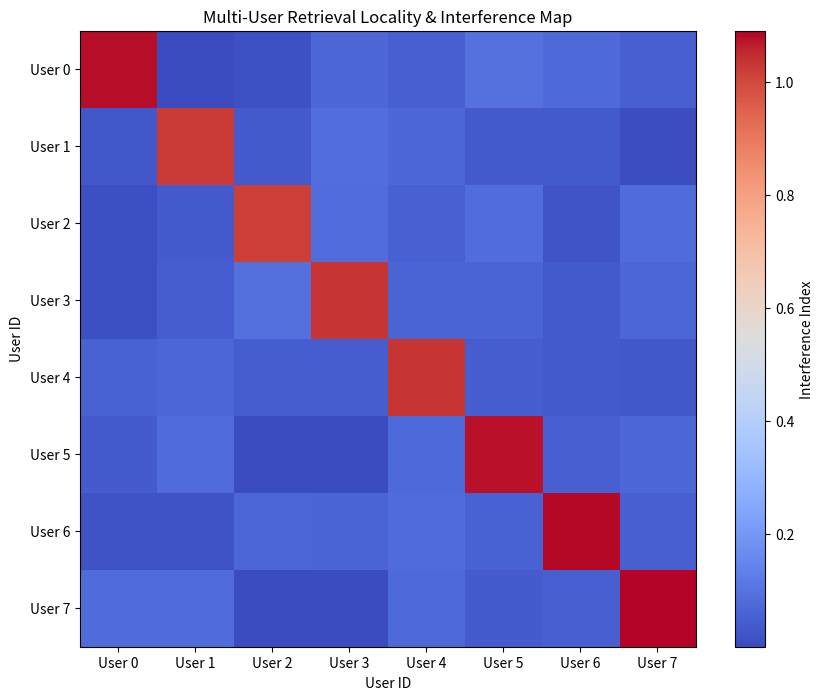

This figure's Python source: (Note: this script raises an exception after producing the figure.)
import matplotlib.pyplot as plt
import numpy as np

def plot_concurrency_locality_maps(locality_matrix, user_labels, save_path="reports/concurrency_locality.png"):
    """
    Visualizes memory locality and interference between concurrent users.
    """
    plt.figure(figsize=(10, 8))
    plt.imshow(locality_matrix, cmap="coolwarm")
    plt.colorbar(label="Interference Index")
    
    plt.xticks(range(len(user_labels)), user_labels)
    plt.yticks(range(len(user_labels)), user_labels)
    
    plt.title("Multi-User Retrieval Locality & Interference Map")
    plt.xlabel("User ID")
    plt.ylabel("User ID")
    
    plt.savefig(save_path)
    print(f"Saved locality map to {save_path}")

if __name__ == "__main__":
    users = [f"User {i}" for i in range(8)]
    # Diagonal should be low interference (1.0), off-diagonal should be interference level
    data = np.eye(8) + 0.1 * np.random.rand(8, 8)
    plot_concurrency_locality_maps(data, users)
